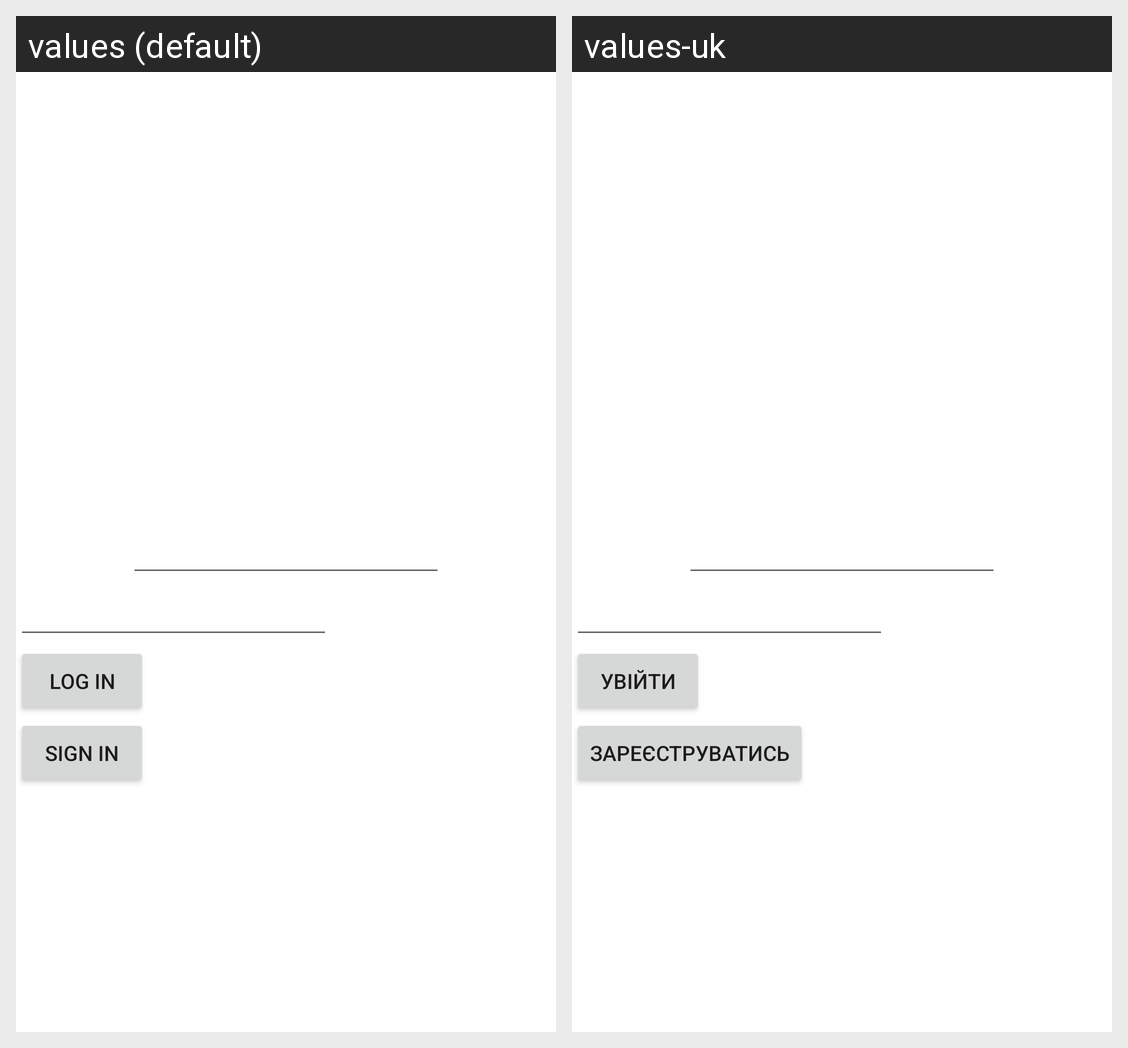

This grid shows one Android layout under two languages. Give, for every string resource on the screen, its name, the default text and each shown locale's text.
Android screen res/layout/login_activity.xml rendered under 2 locales, left to right: values (default), values-uk. Device: Nexus 5 (rendered at 1080×1920; each locale shown at half size, 540×960, under a caption strip naming it); theme Theme.WorkTracker.
Strings drawn on this screen, with the default value and each locale's value (text and hints the layout hard-codes, and strings that could not be matched under every locale, appear in the picture but are not listed):

login_button
  values: Log In
  values-uk: Увійти

sign_in_button
  values: Sign In
  values-uk: Зареєструватись
